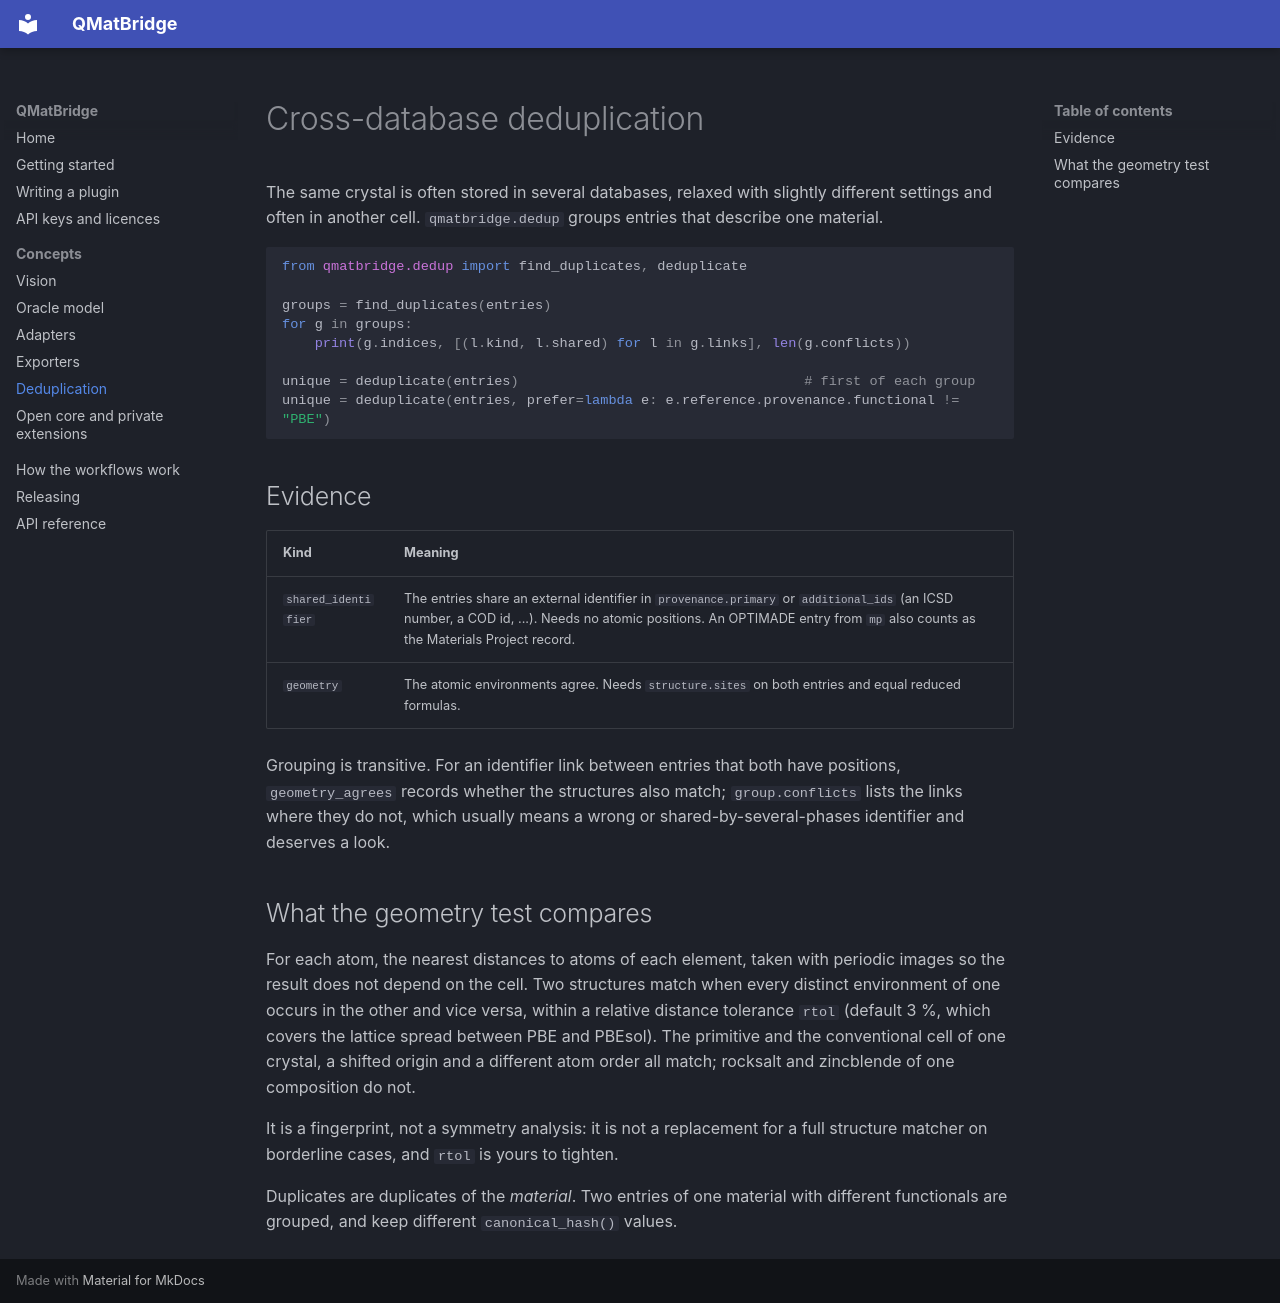

repository: q-matsuite/qmatbridge · page: deduplication/index.html · generator: mkdocs

# Cross-database deduplication

The same crystal is often stored in several databases, relaxed with slightly different
settings and often in another cell. `qmatbridge.dedup` groups entries that describe one
material.

```python
from qmatbridge.dedup import find_duplicates, deduplicate

groups = find_duplicates(entries)
for g in groups:
    print(g.indices, [(l.kind, l.shared) for l in g.links], len(g.conflicts))

unique = deduplicate(entries)                                   # first of each group
unique = deduplicate(entries, prefer=lambda e: e.reference.provenance.functional != "PBE")
```

## Evidence

| Kind | Meaning |
| --- | --- |
| `shared_identifier` | The entries share an external identifier in `provenance.primary` or `additional_ids` (an ICSD number, a COD id, ...). Needs no atomic positions. An OPTIMADE entry from `mp` also counts as the Materials Project record. |
| `geometry` | The atomic environments agree. Needs `structure.sites` on both entries and equal reduced formulas. |

Grouping is transitive. For an identifier link between entries that both have positions,
`geometry_agrees` records whether the structures also match; `group.conflicts` lists the
links where they do not, which usually means a wrong or shared-by-several-phases
identifier and deserves a look.

## What the geometry test compares

For each atom, the nearest distances to atoms of each element, taken with periodic
images so the result does not depend on the cell. Two structures match when every
distinct environment of one occurs in the other and vice versa, within a relative
distance tolerance `rtol` (default 3 %, which covers the lattice spread between PBE and
PBEsol). The primitive and the conventional cell of one crystal, a shifted origin and a
different atom order all match; rocksalt and zincblende of one composition do not.

It is a fingerprint, not a symmetry analysis: it is not a replacement for a full
structure matcher on borderline cases, and `rtol` is yours to tighten.

Duplicates are duplicates of the *material*. Two entries of one material with different
functionals are grouped, and keep different `canonical_hash()` values.
